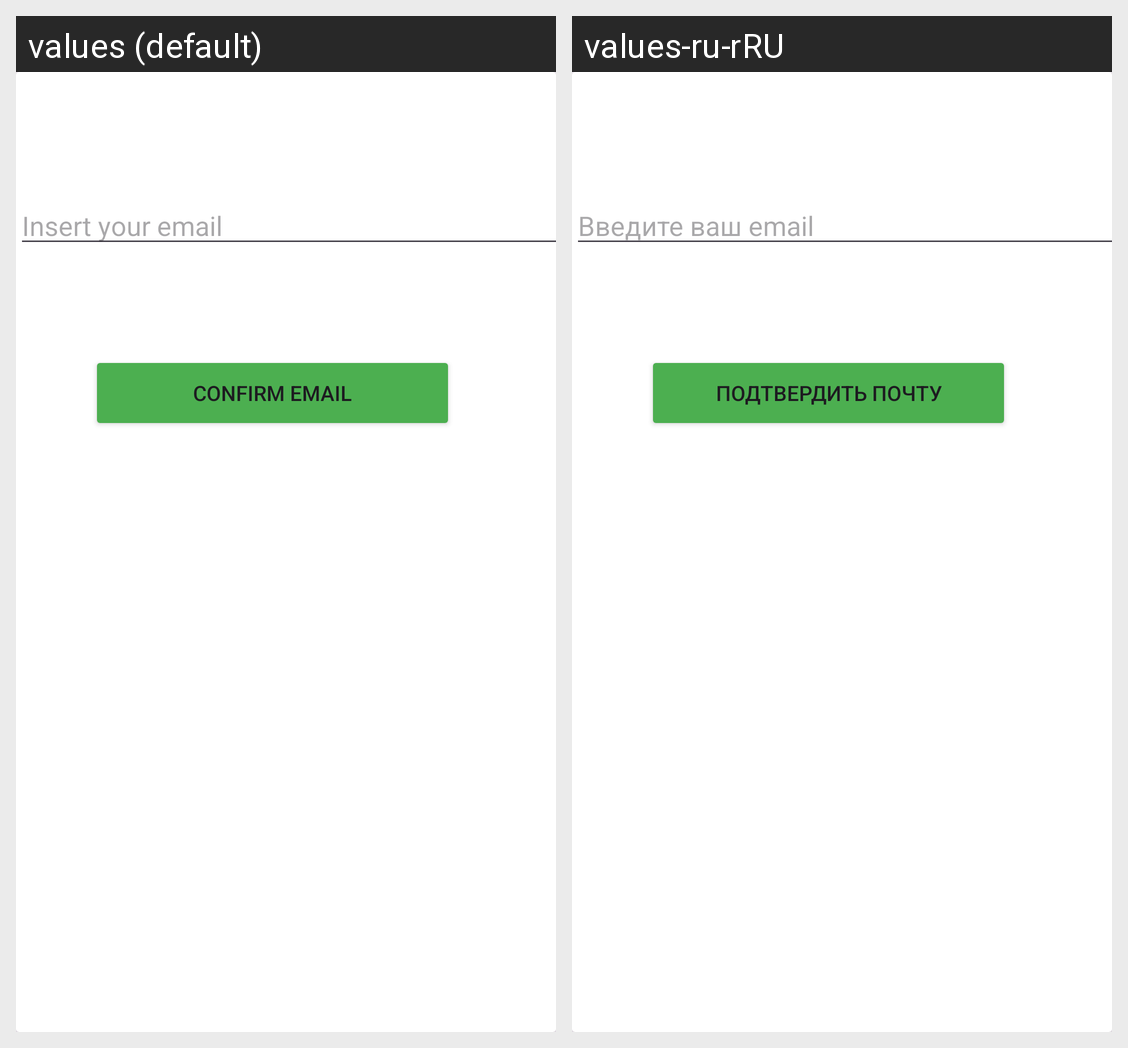

Strings drawn on this Android screen and how each of the app's shown locales translates them:
Android screen res/layout/input_email_dialog.xml rendered under 2 locales, left to right: values (default), values-ru-rRU. Device: Nexus 5 (rendered at 1080×1920; each locale shown at half size, 540×960, under a caption strip naming it); theme Theme.TestBundle.
Strings drawn on this screen, with the default value and each locale's value (text and hints the layout hard-codes, and strings that could not be matched under every locale, appear in the picture but are not listed):

insertYourEmail
  values: Insert your email
  values-ru-rRU: Введите ваш email

confirmEmail
  values: Confirm email
  values-ru-rRU: Подтвердить почту
